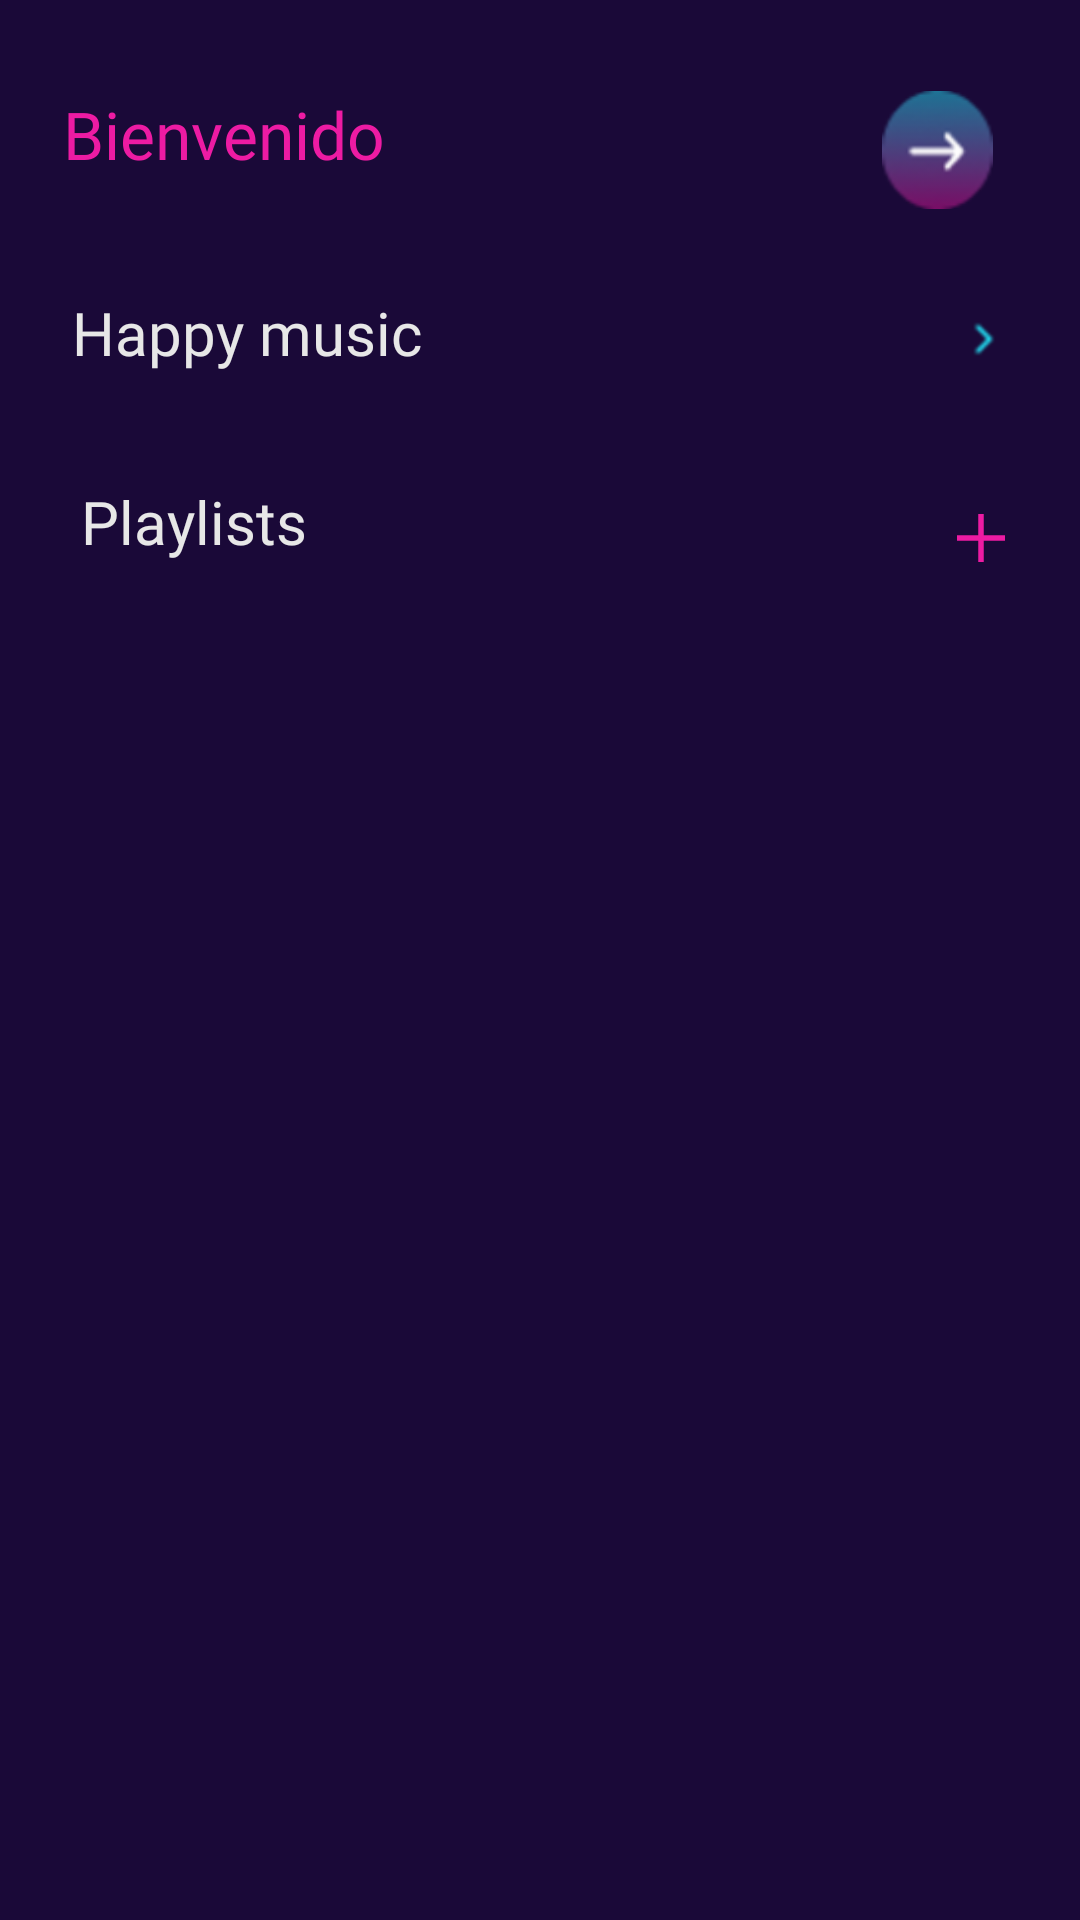

Android layout source for this screen:
<!-- AndroidManifest.xml: application theme Theme.YouApp -->
<!-- res/layout/fragment_home.xml -->
<?xml version="1.0" encoding="utf-8"?>
<FrameLayout xmlns:android="http://schemas.android.com/apk/res/android"
    xmlns:app="http://schemas.android.com/apk/res-auto"
    xmlns:tools="http://schemas.android.com/tools"
    android:layout_width="match_parent"
    android:layout_height="match_parent"
    android:background="#1A0938"
    tools:context=".ui.client.HomeFragment">

    <ScrollView
        android:layout_width="match_parent"
        android:layout_height="match_parent">
        <androidx.constraintlayout.widget.ConstraintLayout
            android:layout_width="match_parent"
            android:layout_height="match_parent">

            <ImageView
                android:id="@+id/btnLogout"
                android:layout_width="37dp"
                android:layout_height="40dp"
                android:layout_marginTop="30dp"
                android:layout_marginRight="29dp"
                android:backgroundTint="@color/transparent"
                android:src="@drawable/log_out"
                app:layout_constraintBottom_toBottomOf="parent"
                app:layout_constraintEnd_toEndOf="parent"
                app:layout_constraintHorizontal_bias="1"
                app:layout_constraintStart_toStartOf="parent"
                app:layout_constraintTop_toTopOf="parent"
                app:layout_constraintVertical_bias="0" />

            <TextView
                android:id="@+id/textView"
                android:layout_width="wrap_content"
                android:layout_height="wrap_content"
                android:layout_marginLeft="21dp"
                android:fontFamily="@font/montserrat_bold"
                android:text="@string/top"
                android:textColor="@color/purple_200"
                android:textSize="22sp"
                app:layout_constraintBottom_toBottomOf="parent"
                app:layout_constraintEnd_toStartOf="@+id/btnLogout"
                app:layout_constraintHorizontal_bias="0"
                app:layout_constraintStart_toStartOf="parent"
                app:layout_constraintTop_toTopOf="@+id/btnLogout"
                app:layout_constraintVertical_bias="0" />

            <TextView
                android:id="@+id/like_title"
                android:layout_width="wrap_content"
                android:layout_height="wrap_content"
                android:layout_marginLeft="24dp"
                android:layout_marginTop="38dp"
                android:fontFamily="@font/montserrat_medium"
                android:text="@string/list"
                android:textColor="#E7E7E7"
                android:textSize="20sp"
                app:layout_constraintBottom_toBottomOf="parent"
                app:layout_constraintEnd_toEndOf="parent"
                app:layout_constraintHorizontal_bias="0"
                app:layout_constraintStart_toStartOf="parent"
                app:layout_constraintTop_toBottomOf="@+id/textView"
                app:layout_constraintVertical_bias="0" />

            <ImageView
                android:layout_width="16dp"
                android:layout_height="16dp"
                android:layout_marginTop="35dp"
                android:layout_marginRight="24dp"
                android:src="@drawable/arrow"
                app:layout_constraintBottom_toBottomOf="parent"
                app:layout_constraintEnd_toEndOf="parent"
                app:layout_constraintHorizontal_bias="1"
                app:layout_constraintStart_toEndOf="@+id/like_title"
                app:layout_constraintTop_toBottomOf="@+id/btnLogout"
                app:layout_constraintVertical_bias="0" />

            <androidx.recyclerview.widget.RecyclerView
                android:id="@+id/rv_1"
                android:layout_width="match_parent"
                android:layout_height="wrap_content"
                android:layout_marginTop="16dp"
                android:orientation="horizontal"
                app:layoutManager="androidx.recyclerview.widget.LinearLayoutManager"
                app:layout_constraintBottom_toBottomOf="parent"
                app:layout_constraintTop_toBottomOf="@+id/like_title"
                app:layout_constraintVertical_bias="0"
                tools:layout_editor_absoluteX="24dp" />

            <TextView
                android:id="@+id/textView3"
                android:layout_width="wrap_content"
                android:layout_height="wrap_content"
                android:layout_marginLeft="27dp"
                android:layout_marginTop="20dp"
                android:fontFamily="@font/montserrat_medium"
                android:text="@string/playlist"
                android:textColor="#E7E7E7"
                android:textSize="20sp"
                app:layout_constraintBottom_toBottomOf="parent"
                app:layout_constraintEnd_toEndOf="parent"
                app:layout_constraintHorizontal_bias="0"
                app:layout_constraintStart_toStartOf="parent"
                app:layout_constraintTop_toBottomOf="@+id/rv_1"
                app:layout_constraintVertical_bias="0" />

            <androidx.recyclerview.widget.RecyclerView
                android:id="@+id/rv_2"
                android:layout_width="match_parent"
                android:layout_height="wrap_content"
                android:layout_marginLeft="24dp"
                android:layout_marginTop="16dp"
                android:layout_marginRight="25dp"
                android:orientation="vertical"
                app:layoutManager="androidx.recyclerview.widget.LinearLayoutManager"
                app:layout_constraintBottom_toBottomOf="parent"
                app:layout_constraintTop_toBottomOf="@+id/textView3"
                app:layout_constraintVertical_bias="0" />

            <ImageButton
                android:id="@+id/btnCreatePy"
                android:layout_width="16dp"
                android:layout_height="16dp"
                android:layout_marginTop="20dp"
                android:layout_marginEnd="25dp"
                android:background="@color/transparent"
                android:src="@drawable/ic_add"
                app:layout_constraintBottom_toTopOf="@+id/rv_2"
                app:layout_constraintEnd_toEndOf="parent"
                app:layout_constraintHorizontal_bias="1.0"
                app:layout_constraintStart_toEndOf="@+id/textView3"
                app:layout_constraintTop_toBottomOf="@+id/rv_1"
                app:layout_constraintVertical_bias="0.407" />

        </androidx.constraintlayout.widget.ConstraintLayout>
    </ScrollView>

</FrameLayout>
<!-- resources referenced by this layout -->
<resources>
  <color name="purple_200">#ED1BA3</color>
  <color name="transparent">#00000000</color>
  <!-- drawable arrow: png bitmap (drawable-hdpi, 268 bytes) -->
  <!-- drawable ic_add (drawable) -->
  <vector xmlns:android="http://schemas.android.com/apk/res/android"
      android:width="30dp"
      android:height="30dp"
      android:viewportWidth="512"
      android:viewportHeight="512">
    <path
        android:pathData="M256,112v288M400,256H112"
        android:strokeLineJoin="round"
        android:strokeWidth="32"
        android:fillColor="#ED1BA3"
        android:strokeColor="#ED1BA3"
        android:strokeLineCap="round"/>
  </vector>
  <!-- drawable log_out: png bitmap (drawable-hdpi, 1970 bytes) -->
  <string name="list">Happy music</string>
  <string name="playlist">Playlists</string>
  <string name="top">Bienvenido</string>
  <style name="Theme.YouApp" parent="Theme.AppCompat.DayNight.NoActionBar">
          <item name="android:textColor">#000000</item>
          <item name="windowActionBar">false</item>
          <item name="windowNoTitle">true</item>
          <item name="colorAccent">@color/purple_200</item>
          <item name="colorPrimary">@color/transparent</item>
          <item name="android:statusBarColor" tools:targetApi="l">@color/theme_color</item>
          
      </style>
  <color name="theme_color">#1A0938</color>
</resources>
